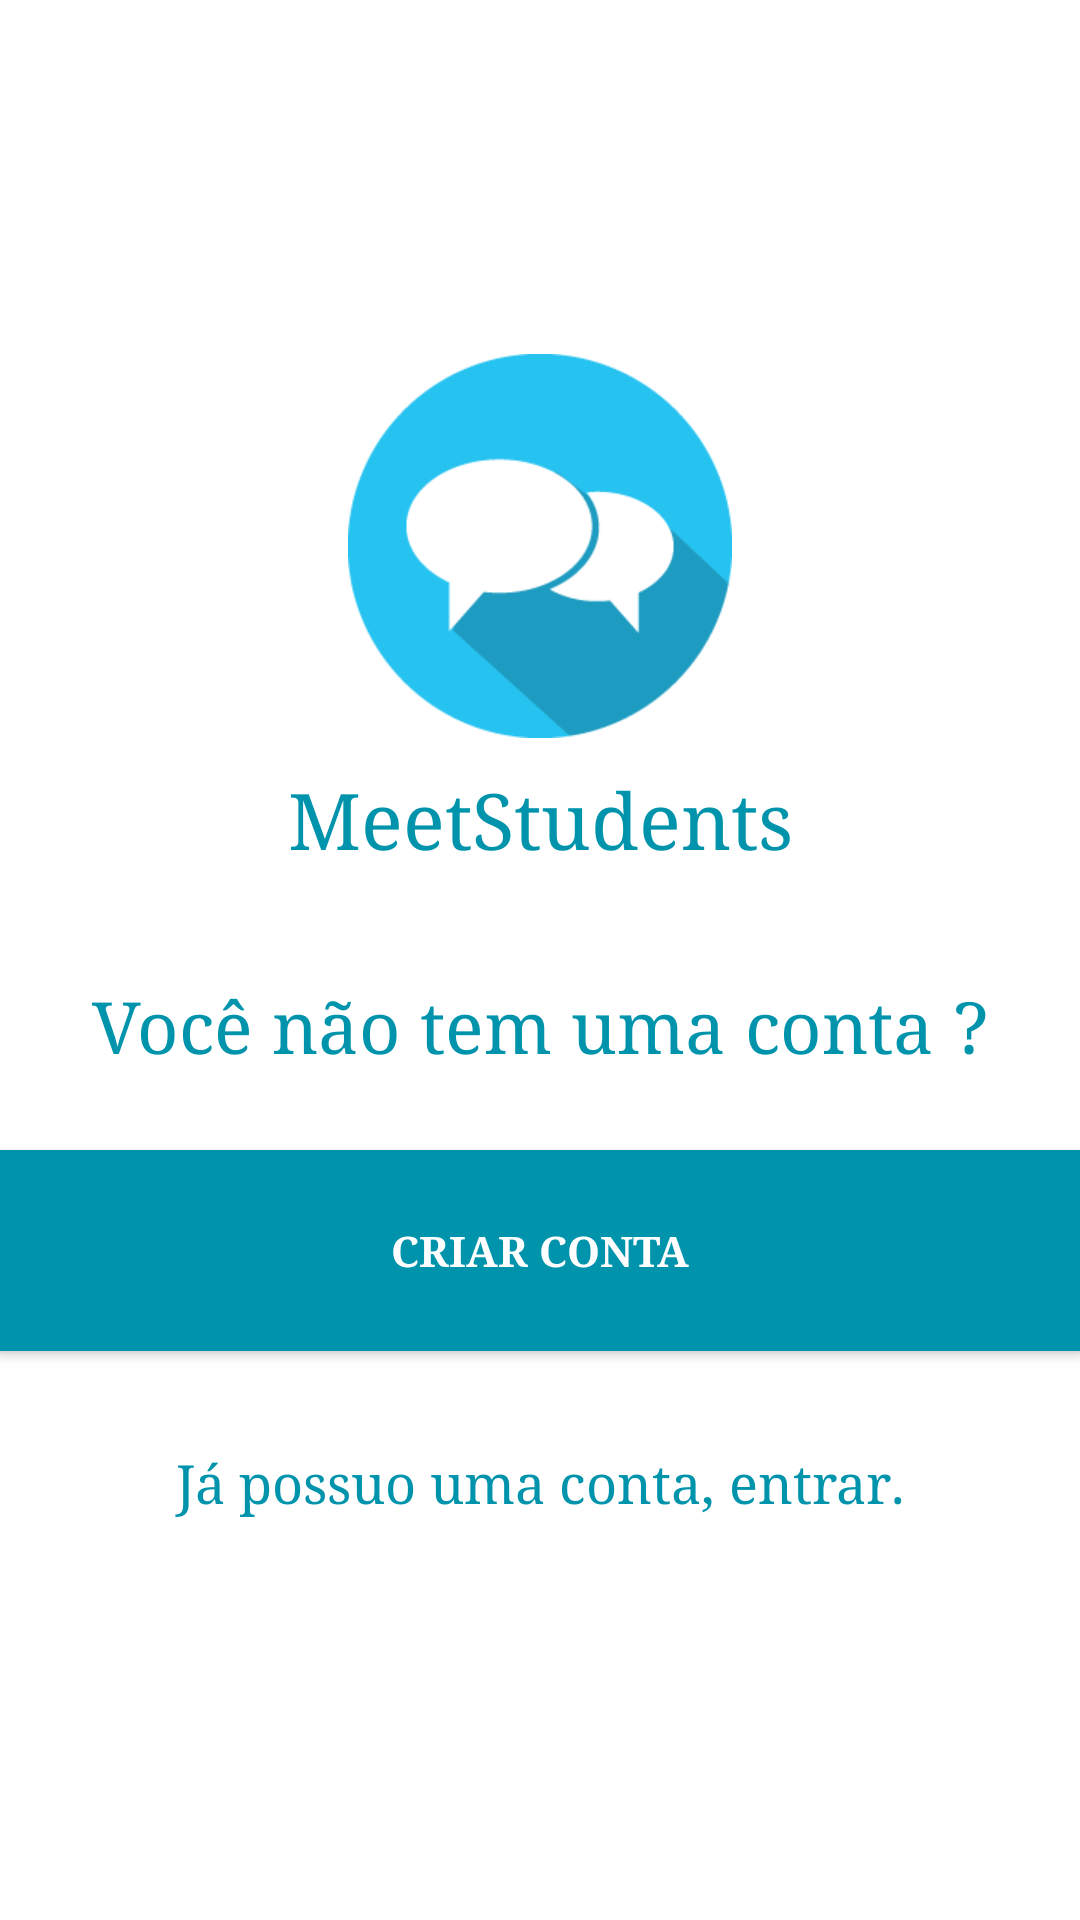

Android layout source for this screen:
<!-- AndroidManifest.xml: application theme MeetStudentsTheme -->
<!-- res/layout/activity_guide.xml -->
<?xml version="1.0" encoding="utf-8"?>
<LinearLayout xmlns:android="http://schemas.android.com/apk/res/android"
    xmlns:tools="http://schemas.android.com/tools"
    android:layout_width="match_parent"
    android:layout_height="match_parent"
    android:gravity="center"
    android:orientation="vertical"
    android:paddingBottom="@dimen/activity_vertical_margin"
    android:paddingLeft="@dimen/activity_horizontal_margin"
    android:paddingRight="@dimen/activity_horizontal_margin"
    android:paddingTop="@dimen/activity_vertical_margin"
    tools:context="br.com.meetstudents.GuideActivity">

    <ImageView
        android:layout_width="match_parent"
        android:layout_height="wrap_content"
        android:src="@drawable/icon_big" />

    <TextView
        android:layout_width="match_parent"
        android:layout_height="wrap_content"
        android:gravity="center_horizontal"
        android:padding="10dp"
        android:text="@string/app_name"
        android:textColor="@color/color_five"
        android:textSize="26sp" />

    <TextView
        android:layout_width="match_parent"
        android:layout_height="wrap_content"
        android:gravity="center_horizontal"
        android:padding="26dp"
        android:text="@string/voce_nao_tem_uma_conta"
        android:textColor="@color/color_five"
        android:textSize="24sp" />

    <Button
        android:layout_width="match_parent"
        android:layout_height="wrap_content"
        android:background="@color/color_five"
        android:padding="24dp"
        android:text="@string/criar_conta"
        android:textColor="#FFF"
        android:textStyle="bold" />

    <TextView
        android:layout_width="match_parent"
        android:layout_height="wrap_content"
        android:layout_marginTop="16dp"
        android:gravity="center_horizontal"
        android:padding="16dp"
        android:text="@string/entrar"
        android:textColor="@color/color_five"
        android:textSize="18sp" />

</LinearLayout>
<!-- resources referenced by this layout -->
<resources>
  <color name="color_five">#0094ac</color>
  <!-- drawable icon_big: png bitmap (drawable-hdpi, 7115 bytes) -->
  <string name="app_name">MeetStudents</string>
  <string name="criar_conta">Criar conta</string>
  <string name="entrar">Já possuo uma conta, entrar.</string>
  <string name="voce_nao_tem_uma_conta">Você não tem uma conta ?</string>
  <style name="MeetStudentsTheme" parent="MeetStudentsTheme.Base">
  
      </style>
  <style name="MeetStudentsTheme.Base" parent="Theme.AppCompat.Light.NoActionBar">
          
          <item name="colorPrimary">@color/colorPrimary</item>
          <item name="colorPrimaryDark">@color/colorPrimaryDark</item>
          <item name="colorAccent">@color/colorPrimaryDark</item>
  
          // Cor do texto da Toolbar e Details
          <item name="android:textColorPrimary">@android:color/white</item>
          <item name="android:textColorSecondary">@android:color/white</item>
          <item name="android:textColorTertiary">@android:color/white</item>
  
          <item name="android:typeface">serif</item>
  
          // Cor do texto dos textview
          <item name="android:textColor">@color/colorPrimary</item>
  
          <item name="android:windowBackground">@color/colorBackground</item>
  
      </style>
  <color name="colorPrimary">@color/color_six</color>
  <color name="colorPrimaryDark">@color/color_five</color>
  <color name="colorBackground">#fff</color>
  <color name="color_six">#0ba4bc</color>
</resources>
